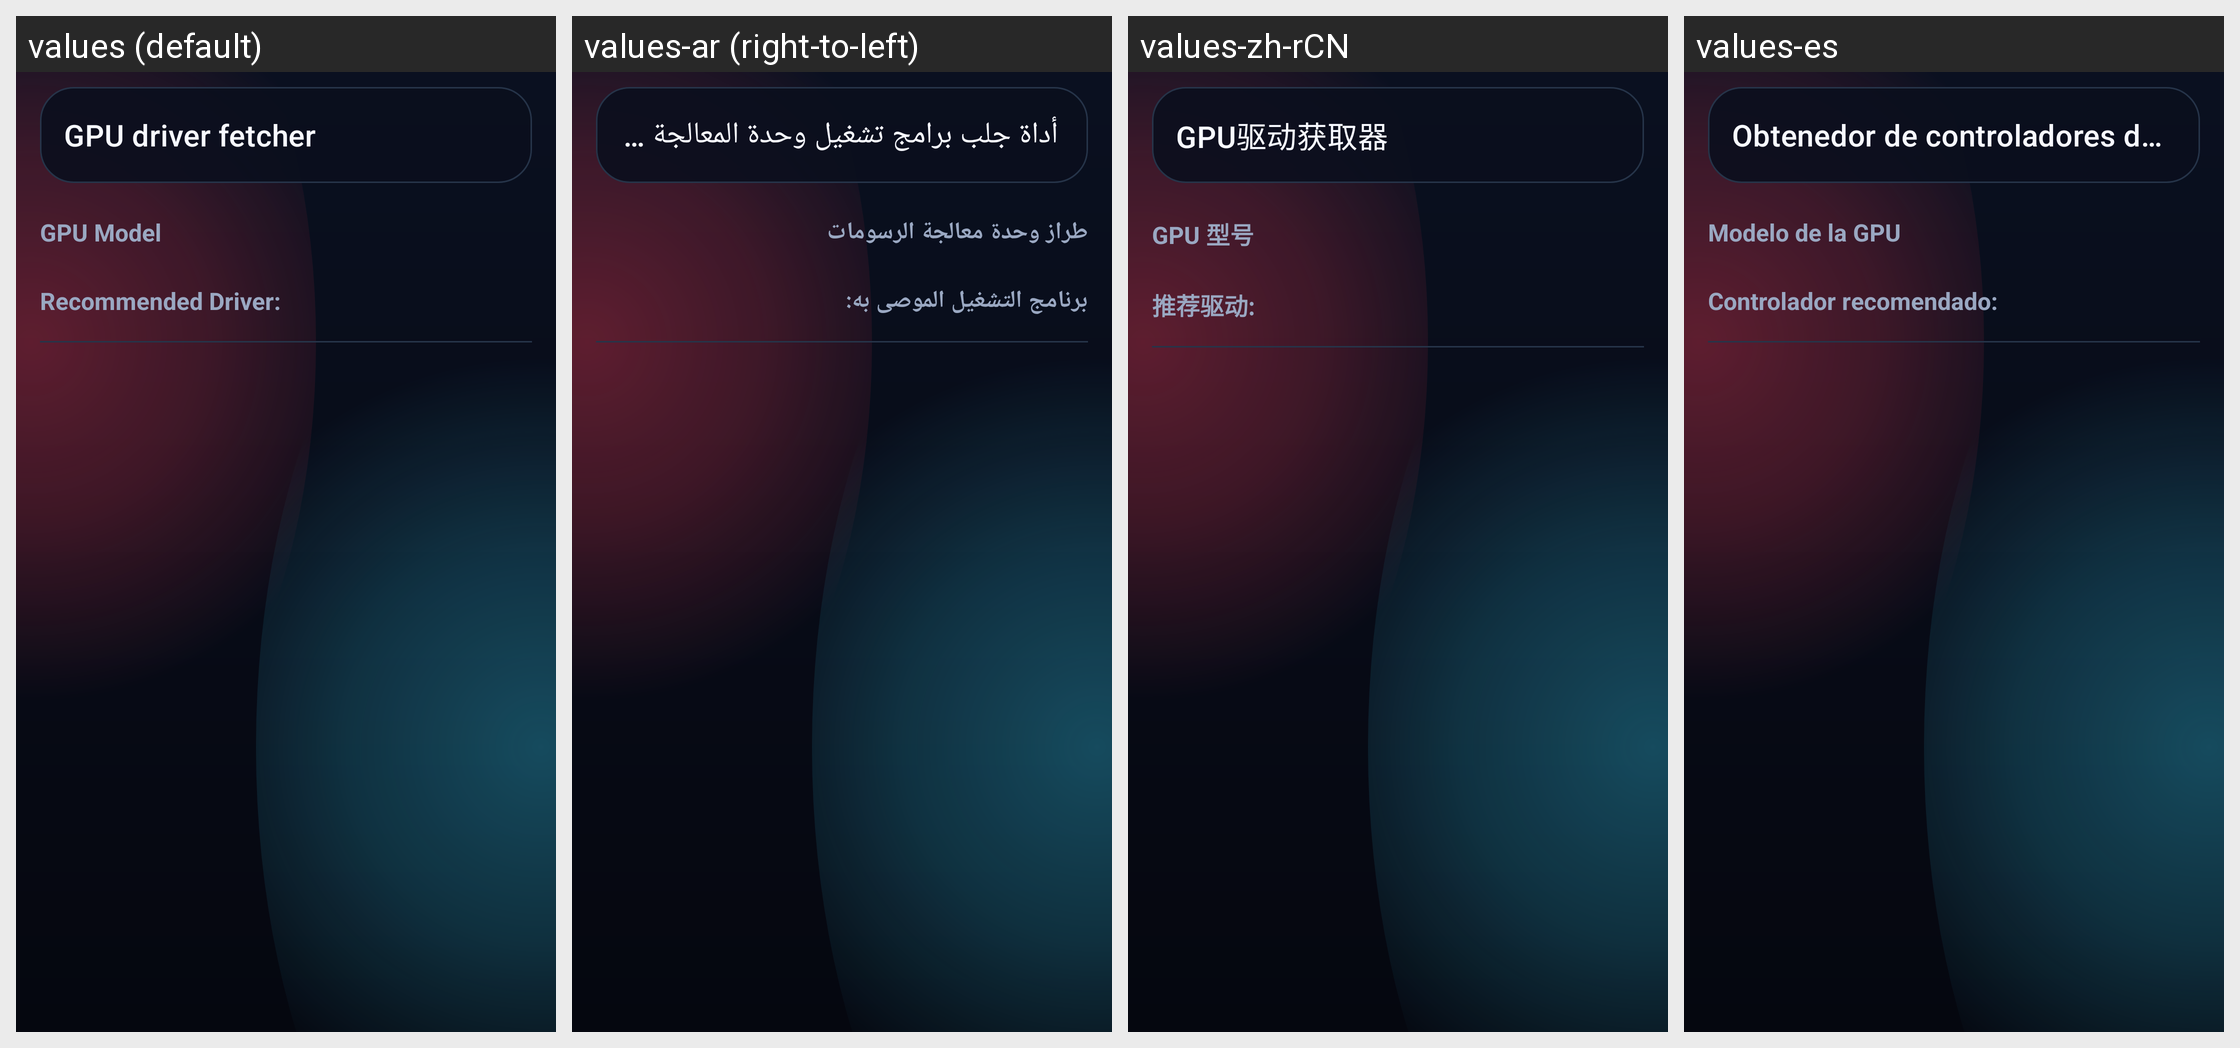

The same Android screen rendered under several of its app's locales, left to right. List the strings drawn on it with the default value and each locale's translation.
Android screen res/layout/fragment_driver_fetcher.xml rendered under 4 locales, left to right: values (default), values-ar (right-to-left), values-zh-rCN, values-es. Device: Nexus 5 (rendered at 1080×1920; each locale shown at half size, 540×960, under a caption strip naming it); theme Theme.MaterialComponents.DayNight.NoActionBar.
Other locales in the repository, not shown: values-ckb, values-cs, values-de, values-fa, values-fr, values-he, values-hu, values-id, values-it, values-ja, values-ko, values-nb, values-pl, values-pt-rBR, values-pt-rPT, values-ru, values-uk, values-vi, values-zh-rTW.
Strings drawn on this screen, with the default value and each locale's value (text and hints the layout hard-codes, and strings that could not be matched under every locale, appear in the picture but are not listed):

gpu_driver_fetcher
  values: GPU driver fetcher
  values-ar: أداة جلب برامج تشغيل وحدة المعالجة الرسومية
  values-zh-rCN: GPU驱动获取器
  values-es: Obtenedor de controladores de la GPU

gpu_model
  values: GPU Model
  values-ar: طراز وحدة معالجة الرسومات
  values-zh-rCN: GPU 型号
  values-es: Modelo de la GPU

recommended_driver
  values: Recommended Driver:
  values-ar: برنامج التشغيل الموصى به:
  values-zh-rCN: 推荐驱动:
  values-es: Controlador recomendado:
